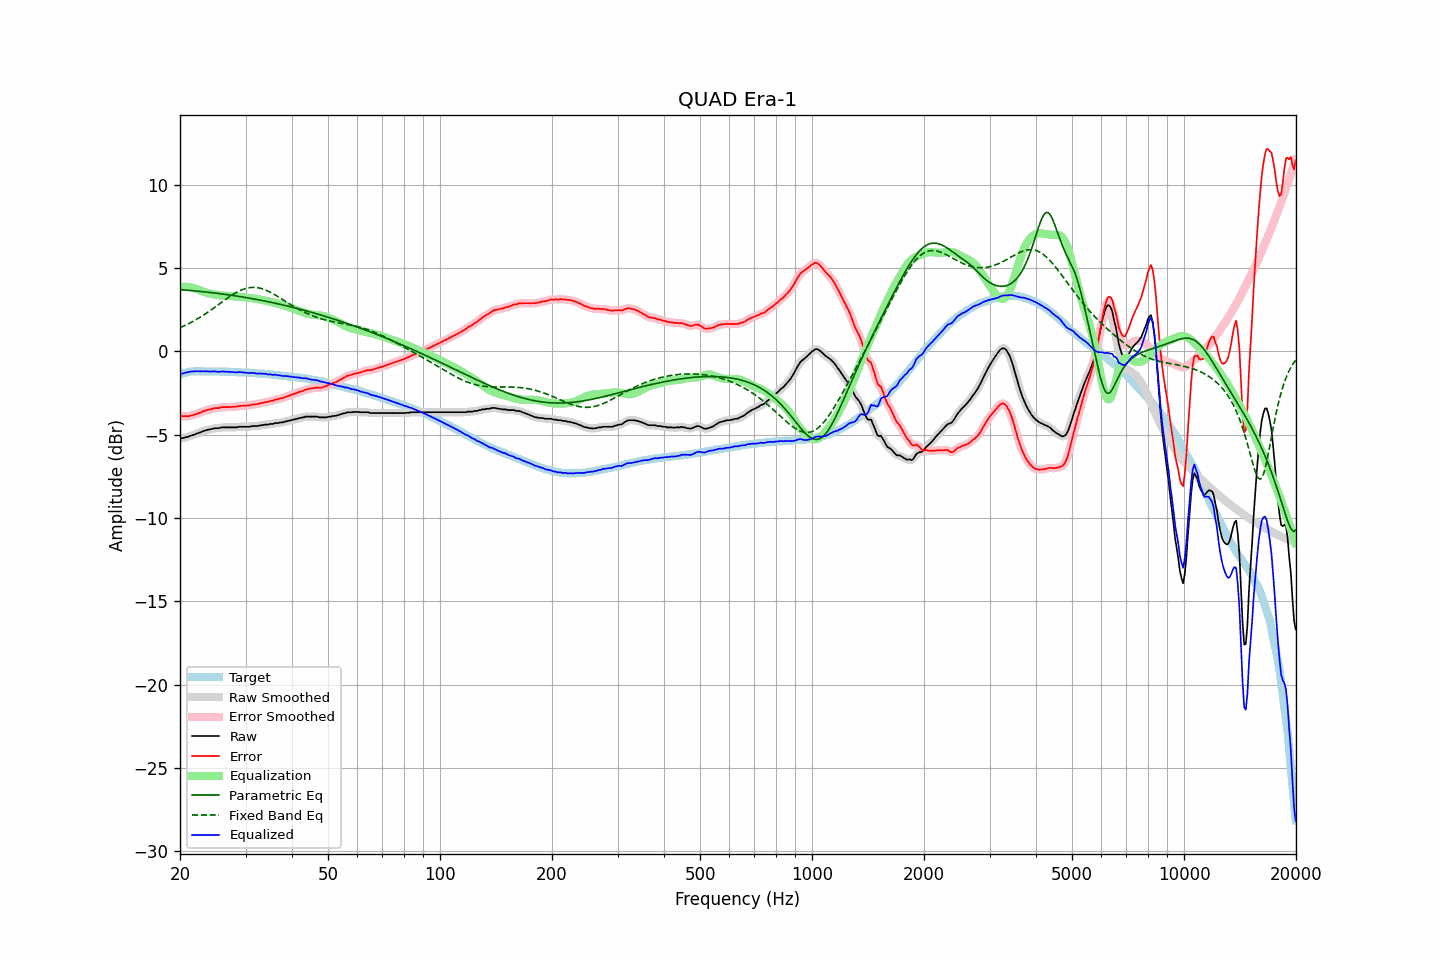

The table this chart was drawn from, first rows:
frequency, raw, error, smoothed, error_smoothed, equalization, parametric_eq, fixed_band_eq, equalized_raw, equalized_smoothed, target
20.00, -5.23, -3.86, -5.23, -3.86, 3.87, 3.72, 1.43, -1.36, -1.36, -1.37
20.20, -5.21, -3.87, -5.21, -3.88, 3.88, 3.71, 1.47, -1.33, -1.33, -1.34
20.40, -5.20, -3.89, -5.19, -3.89, 3.88, 3.70, 1.51, -1.31, -1.31, -1.31
20.61, -5.17, -3.88, -5.17, -3.89, 3.89, 3.69, 1.56, -1.28, -1.29, -1.29
20.81, -5.14, -3.88, -5.15, -3.89, 3.88, 3.68, 1.60, -1.26, -1.26, -1.26
21.02, -5.13, -3.90, -5.12, -3.88, 3.87, 3.68, 1.65, -1.25, -1.24, -1.23
21.23, -5.08, -3.86, -5.08, -3.87, 3.86, 3.67, 1.70, -1.22, -1.22, -1.22
21.44, -5.05, -3.84, -5.05, -3.85, 3.85, 3.66, 1.75, -1.20, -1.21, -1.21
21.66, -5.02, -3.82, -5.02, -3.82, 3.82, 3.65, 1.80, -1.20, -1.20, -1.20
21.87, -4.99, -3.79, -4.99, -3.79, 3.79, 3.64, 1.86, -1.20, -1.19, -1.20
22.09, -4.95, -3.76, -4.95, -3.76, 3.76, 3.63, 1.91, -1.19, -1.19, -1.19
22.31, -4.91, -3.72, -4.91, -3.73, 3.72, 3.62, 1.97, -1.19, -1.19, -1.19
22.54, -4.88, -3.69, -4.88, -3.69, 3.69, 3.61, 2.03, -1.19, -1.19, -1.19
22.76, -4.85, -3.66, -4.84, -3.65, 3.65, 3.60, 2.09, -1.20, -1.19, -1.19
22.99, -4.80, -3.60, -4.81, -3.61, 3.61, 3.59, 2.15, -1.18, -1.19, -1.20
23.22, -4.77, -3.57, -4.77, -3.57, 3.58, 3.58, 2.21, -1.19, -1.19, -1.20
23.45, -4.74, -3.54, -4.74, -3.54, 3.55, 3.57, 2.27, -1.19, -1.19, -1.20
23.69, -4.71, -3.51, -4.71, -3.51, 3.52, 3.56, 2.34, -1.19, -1.20, -1.20
23.92, -4.69, -3.49, -4.69, -3.49, 3.49, 3.55, 2.40, -1.20, -1.20, -1.20
24.16, -4.67, -3.47, -4.67, -3.47, 3.47, 3.54, 2.47, -1.20, -1.20, -1.20
24.40, -4.65, -3.45, -4.64, -3.44, 3.45, 3.53, 2.54, -1.20, -1.20, -1.20
24.65, -4.62, -3.41, -4.63, -3.42, 3.43, 3.52, 2.61, -1.19, -1.20, -1.21
24.89, -4.61, -3.40, -4.61, -3.41, 3.41, 3.50, 2.68, -1.20, -1.21, -1.21
25.14, -4.61, -3.40, -4.61, -3.40, 3.39, 3.49, 2.75, -1.22, -1.21, -1.21
25.39, -4.61, -3.40, -4.60, -3.39, 3.38, 3.48, 2.82, -1.23, -1.22, -1.21
25.65, -4.58, -3.37, -4.58, -3.37, 3.37, 3.47, 2.89, -1.21, -1.21, -1.21
25.91, -4.56, -3.34, -4.57, -3.35, 3.36, 3.46, 2.96, -1.20, -1.21, -1.22
26.16, -4.56, -3.34, -4.56, -3.34, 3.35, 3.44, 3.03, -1.21, -1.21, -1.22
26.43, -4.56, -3.34, -4.56, -3.34, 3.35, 3.43, 3.10, -1.21, -1.21, -1.22
26.69, -4.56, -3.34, -4.56, -3.34, 3.34, 3.42, 3.17, -1.22, -1.22, -1.22
26.96, -4.56, -3.34, -4.56, -3.34, 3.34, 3.40, 3.23, -1.22, -1.22, -1.22
27.23, -4.56, -3.33, -4.56, -3.33, 3.33, 3.39, 3.30, -1.23, -1.23, -1.23
27.50, -4.56, -3.33, -4.56, -3.33, 3.33, 3.37, 3.36, -1.23, -1.23, -1.23
27.77, -4.56, -3.32, -4.56, -3.33, 3.32, 3.36, 3.43, -1.24, -1.24, -1.24
28.05, -4.56, -3.32, -4.56, -3.32, 3.31, 3.35, 3.48, -1.25, -1.25, -1.24
28.33, -4.56, -3.31, -4.55, -3.31, 3.30, 3.33, 3.54, -1.26, -1.25, -1.25
28.62, -4.54, -3.29, -4.54, -3.29, 3.29, 3.32, 3.59, -1.25, -1.25, -1.25
28.90, -4.52, -3.27, -4.53, -3.28, 3.28, 3.30, 3.64, -1.24, -1.24, -1.25
29.19, -4.52, -3.26, -4.52, -3.26, 3.27, 3.29, 3.68, -1.24, -1.24, -1.26
29.48, -4.52, -3.26, -4.52, -3.26, 3.26, 3.27, 3.72, -1.25, -1.25, -1.26
29.78, -4.52, -3.25, -4.52, -3.25, 3.25, 3.25, 3.76, -1.26, -1.26, -1.27
30.08, -4.52, -3.25, -4.52, -3.25, 3.24, 3.24, 3.79, -1.28, -1.28, -1.27
30.38, -4.52, -3.24, -4.52, -3.25, 3.23, 3.22, 3.81, -1.28, -1.29, -1.28
30.68, -4.52, -3.24, -4.51, -3.23, 3.23, 3.20, 3.83, -1.29, -1.29, -1.28
30.99, -4.50, -3.21, -4.50, -3.21, 3.21, 3.19, 3.84, -1.28, -1.28, -1.29
31.30, -4.48, -3.18, -4.49, -3.19, 3.20, 3.17, 3.85, -1.28, -1.29, -1.30
31.61, -4.48, -3.18, -4.48, -3.18, 3.19, 3.15, 3.85, -1.29, -1.29, -1.30
31.93, -4.48, -3.17, -4.48, -3.17, 3.17, 3.13, 3.84, -1.31, -1.31, -1.31
32.24, -4.48, -3.16, -4.47, -3.16, 3.15, 3.12, 3.83, -1.33, -1.32, -1.32
32.57, -4.46, -3.14, -4.46, -3.14, 3.13, 3.10, 3.82, -1.33, -1.33, -1.32
32.89, -4.43, -3.10, -4.44, -3.11, 3.11, 3.08, 3.79, -1.32, -1.33, -1.33
33.22, -4.43, -3.09, -4.42, -3.09, 3.09, 3.06, 3.77, -1.34, -1.33, -1.34
33.55, -4.41, -3.07, -4.41, -3.07, 3.07, 3.04, 3.73, -1.34, -1.33, -1.34
33.89, -4.39, -3.04, -4.40, -3.05, 3.05, 3.02, 3.70, -1.34, -1.35, -1.35
34.23, -4.39, -3.03, -4.39, -3.03, 3.03, 3.00, 3.66, -1.36, -1.36, -1.36
34.57, -4.39, -3.02, -4.37, -3.01, 3.01, 2.98, 3.61, -1.38, -1.37, -1.37
34.92, -4.35, -2.97, -4.37, -2.99, 2.98, 2.96, 3.56, -1.37, -1.39, -1.38
35.27, -4.35, -2.96, -4.35, -2.96, 2.96, 2.94, 3.51, -1.39, -1.39, -1.39
35.62, -4.35, -2.95, -4.33, -2.93, 2.94, 2.92, 3.46, -1.41, -1.39, -1.40
35.97, -4.30, -2.89, -4.32, -2.91, 2.91, 2.90, 3.40, -1.39, -1.41, -1.41
... 635 more rows
